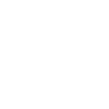
t = 0.00 s
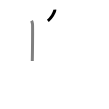
t = 1.50 s
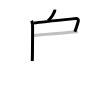
t = 3.25 s
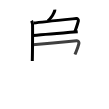
t = 4.75 s
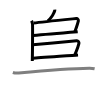
t = 6.50 s
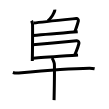
t = 8.00 s

The animated SVG that drew these frames (rendered in a browser with its animation timeline set to each time). Animation: 8 SMIL elements (animate=8); one cycle of 8.00 s.

<svg width="109px" height="109px" viewBox="0 0 px 109px" xmlns="http://www.w3.org/2000/svg" xmlns:xlink="http://www.w3.org/1999/xlink" xml:space="preserve" version="1.1"  baseProfile="full">
<path d="M54.78,9.64c0.02,0.25,0.04,0.65-0.04,1.02c-0.45,2.15-3.29,7.25-6.86,10.14" style="fill:none;stroke:black;stroke-width:3;opacity:0">
  <animate attributeType="CSS" attributeName="opacity" from="0" to="1" begin="0s" dur="1s" repeatCount="Indefinite" fill="freeze" />
</path>
<path d="M31.54,20.75C32.25,22,32.28,23,32.5,24c0.22,1,0,30.75-0.22,37" style="fill:none;stroke:black;stroke-width:3;opacity:0">
  <animate attributeType="CSS" attributeName="opacity" from="0" to="1" begin="1s" dur="1s" repeatCount="Indefinite" fill="freeze" />
</path>
<path d="M33.89,23.09c7.33-1.16,38.67-4.19,42.45-4.58c1.38-0.14,2.21,1.44,2.02,2.29c-0.82,3.48-1.75,5.99-3.51,11.01" style="fill:none;stroke:black;stroke-width:3;opacity:0">
  <animate attributeType="CSS" attributeName="opacity" from="0" to="1" begin="2s" dur="1s" repeatCount="Indefinite" fill="freeze" />
</path>
<path d="M33.05,35.54c11.95-1.21,39.04-3.36,44.68-3.8" style="fill:none;stroke:black;stroke-width:3;opacity:0">
  <animate attributeType="CSS" attributeName="opacity" from="0" to="1" begin="3s" dur="1s" repeatCount="Indefinite" fill="freeze" />
</path>
<path d="M32.98,44.82c11.02-1.07,39.41-3.67,43.68-4.14c1.56-0.17,2.5,1.7,2.28,2.7c-0.92,4.12-2.44,7.37-3.96,11.1" style="fill:none;stroke:black;stroke-width:3;opacity:0">
  <animate attributeType="CSS" attributeName="opacity" from="0" to="1" begin="4s" dur="1s" repeatCount="Indefinite" fill="freeze" />
</path>
<path d="M32.92,58.21c5.02-0.52,38.75-2.69,45.11-3.22" style="fill:none;stroke:black;stroke-width:3;opacity:0">
  <animate attributeType="CSS" attributeName="opacity" from="0" to="1" begin="5s" dur="1s" repeatCount="Indefinite" fill="freeze" />
</path>
<path d="M12.88,72.48c1.52,0.54,4.31,0.68,5.82,0.54C38,71.25,76,68.5,89.31,68.29c2.53-0.04,4.05,0.26,5.31,0.53" style="fill:none;stroke:black;stroke-width:3;opacity:0">
  <animate attributeType="CSS" attributeName="opacity" from="0" to="1" begin="6s" dur="1s" repeatCount="Indefinite" fill="freeze" />
</path>
<path d="M51.81,57.88c0.76,0.6,2.36,4.52,2.51,5.73c0.15,1.21-0.1,28.98-0.25,36.52" style="fill:none;stroke:black;stroke-width:3;opacity:0">
  <animate attributeType="CSS" attributeName="opacity" from="0" to="1" begin="7s" dur="1s" repeatCount="Indefinite" fill="freeze" />
</path>
</svg>
